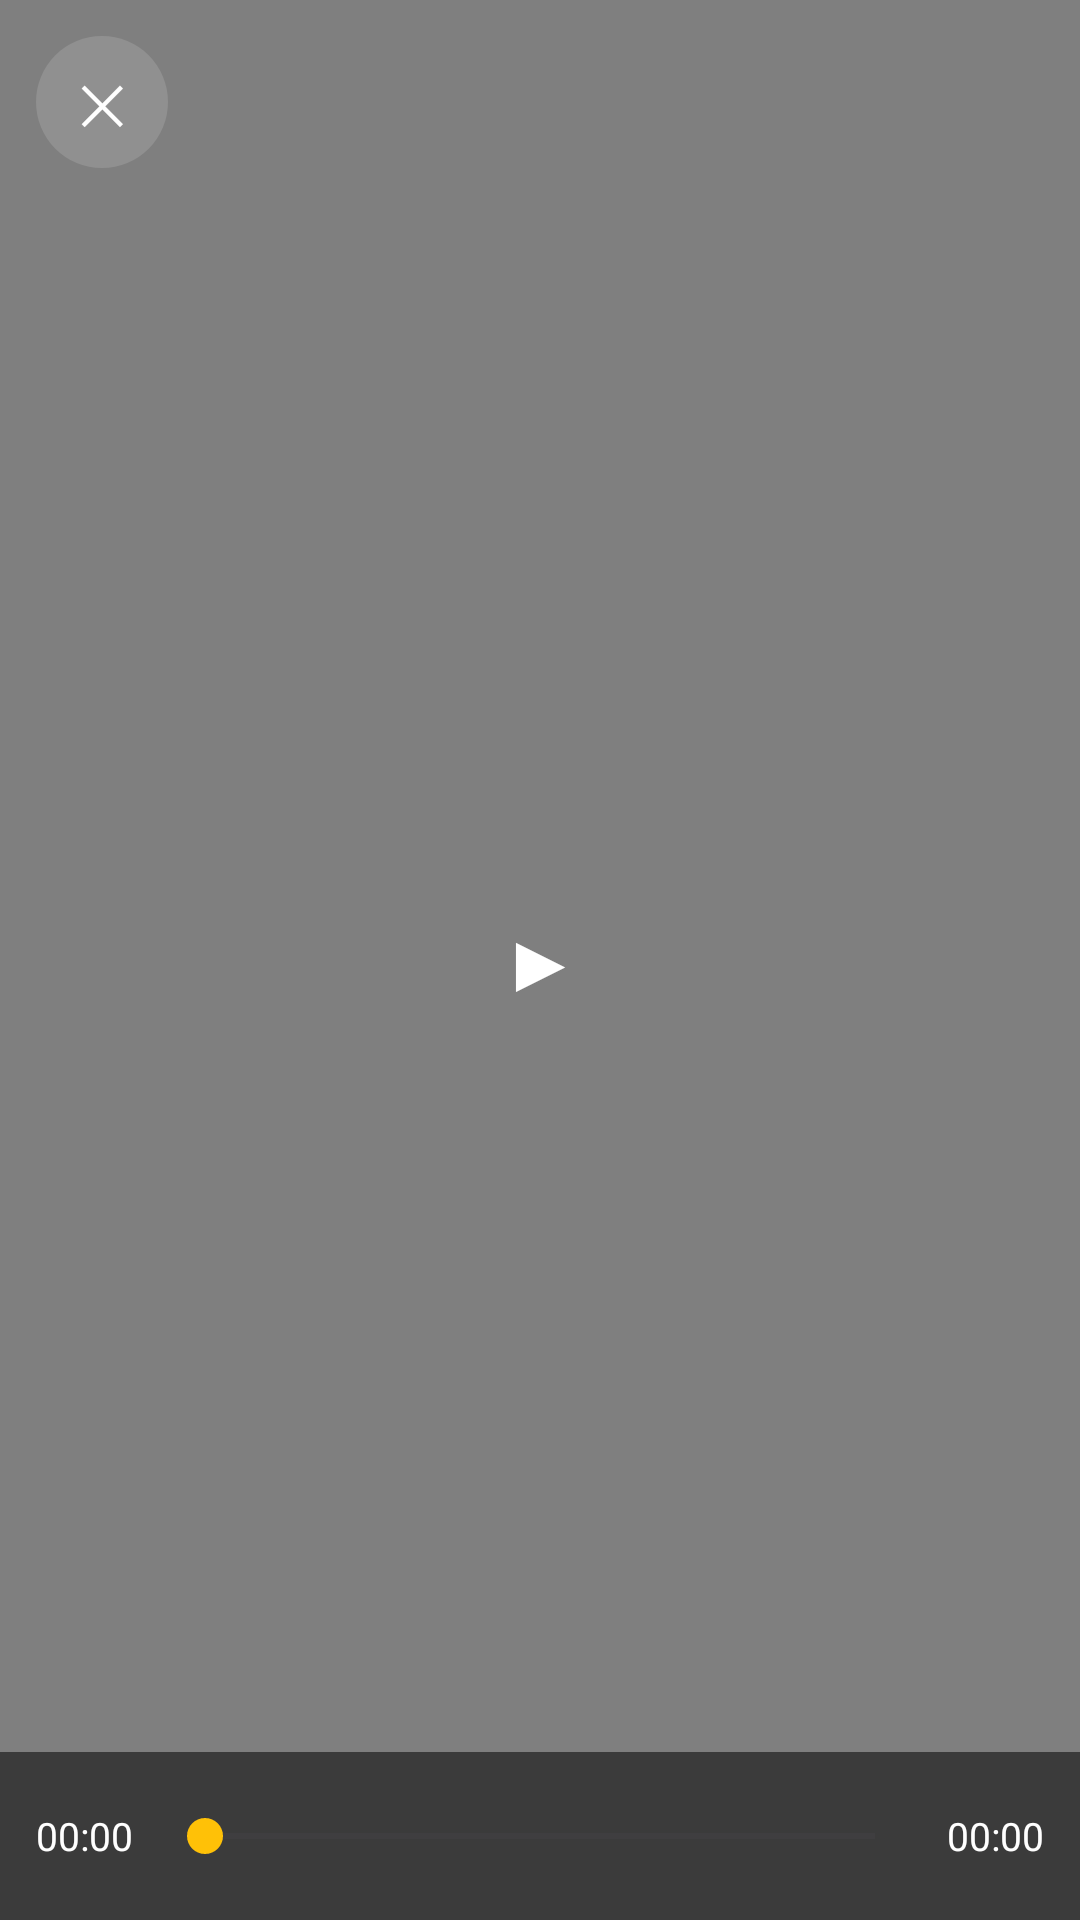

Reconstruct the res/layout file that produces this screen, plus the resources it refers to.
<!-- AndroidManifest.xml: activity theme Theme.MyNote.NoActionBar -->
<!-- res/layout/activity_video_viewer.xml -->
<?xml version="1.0" encoding="utf-8"?>
<FrameLayout xmlns:android="http://schemas.android.com/apk/res/android"
    android:layout_width="match_parent"
    android:layout_height="match_parent"
    android:background="#FF000000">

    <VideoView
        android:id="@+id/vv_player"
        android:layout_width="match_parent"
        android:layout_height="match_parent"
        android:layout_gravity="center" />

    <TextView
        android:id="@+id/btn_video_play"
        android:layout_width="64dp"
        android:layout_height="64dp"
        android:layout_gravity="center"
        android:gravity="center"
        android:text="▶"
        android:textColor="#FFFFFF"
        android:textSize="28sp"
        android:background="@drawable/lock_fingerprint_bg"
        android:clickable="true"
        android:focusable="true" />

    <LinearLayout
        android:layout_width="match_parent"
        android:layout_height="56dp"
        android:layout_gravity="bottom"
        android:orientation="horizontal"
        android:gravity="center_vertical"
        android:paddingHorizontal="12dp"
        android:background="#AA1A1A1A">

        <TextView
            android:id="@+id/tv_current_time"
            android:layout_width="wrap_content"
            android:layout_height="wrap_content"
            android:text="00:00"
            android:textColor="#FFFFFF"
            android:textSize="13sp" />

        <SeekBar
            android:id="@+id/seek_bar"
            android:layout_width="0dp"
            android:layout_height="wrap_content"
            android:layout_weight="1"
            android:layout_marginHorizontal="8dp" />

        <TextView
            android:id="@+id/tv_total_time"
            android:layout_width="wrap_content"
            android:layout_height="wrap_content"
            android:text="00:00"
            android:textColor="#FFFFFF"
            android:textSize="13sp" />
    </LinearLayout>

    <TextView
        android:id="@+id/btn_video_back"
        android:layout_width="44dp"
        android:layout_height="44dp"
        android:layout_margin="12dp"
        android:gravity="center"
        android:text="✕"
        android:textColor="#FFFFFF"
        android:textSize="18sp"
        android:background="@drawable/lock_key_bg"
        android:clickable="true"
        android:focusable="true" />
</FrameLayout>
<!-- resources referenced by this layout -->
<resources>
  <!-- drawable lock_key_bg (drawable) -->
  <?xml version="1.0" encoding="utf-8"?>
  <shape xmlns:android="http://schemas.android.com/apk/res/android"
      android:shape="oval">
      <solid android:color="#22FFFFFF" />
  </shape>
  <style name="Theme.MyNote.NoActionBar" parent="Theme.MyNote">
          <item name="windowActionBar">false</item>
          <item name="windowNoTitle">true</item>
      </style>
  <style name="Theme.MyNote" parent="Theme.Material3.DayNight">
          <item name="colorPrimary">@color/primary</item>
          <item name="colorPrimaryVariant">@color/primary_dark</item>
          <item name="colorOnPrimary">@color/white</item>
          <item name="colorSecondary">@color/accent</item>
          <item name="colorOnSecondary">@color/black</item>
          <item name="android:statusBarColor">@color/white</item>
          <item name="android:windowLightStatusBar">true</item>
      </style>
  <color name="primary">#4CAF50</color>
  <color name="primary_dark">#388E3C</color>
  <color name="white">#FFFFFFFF</color>
  <color name="accent">#FFC107</color>
  <color name="black">#FF000000</color>
</resources>
